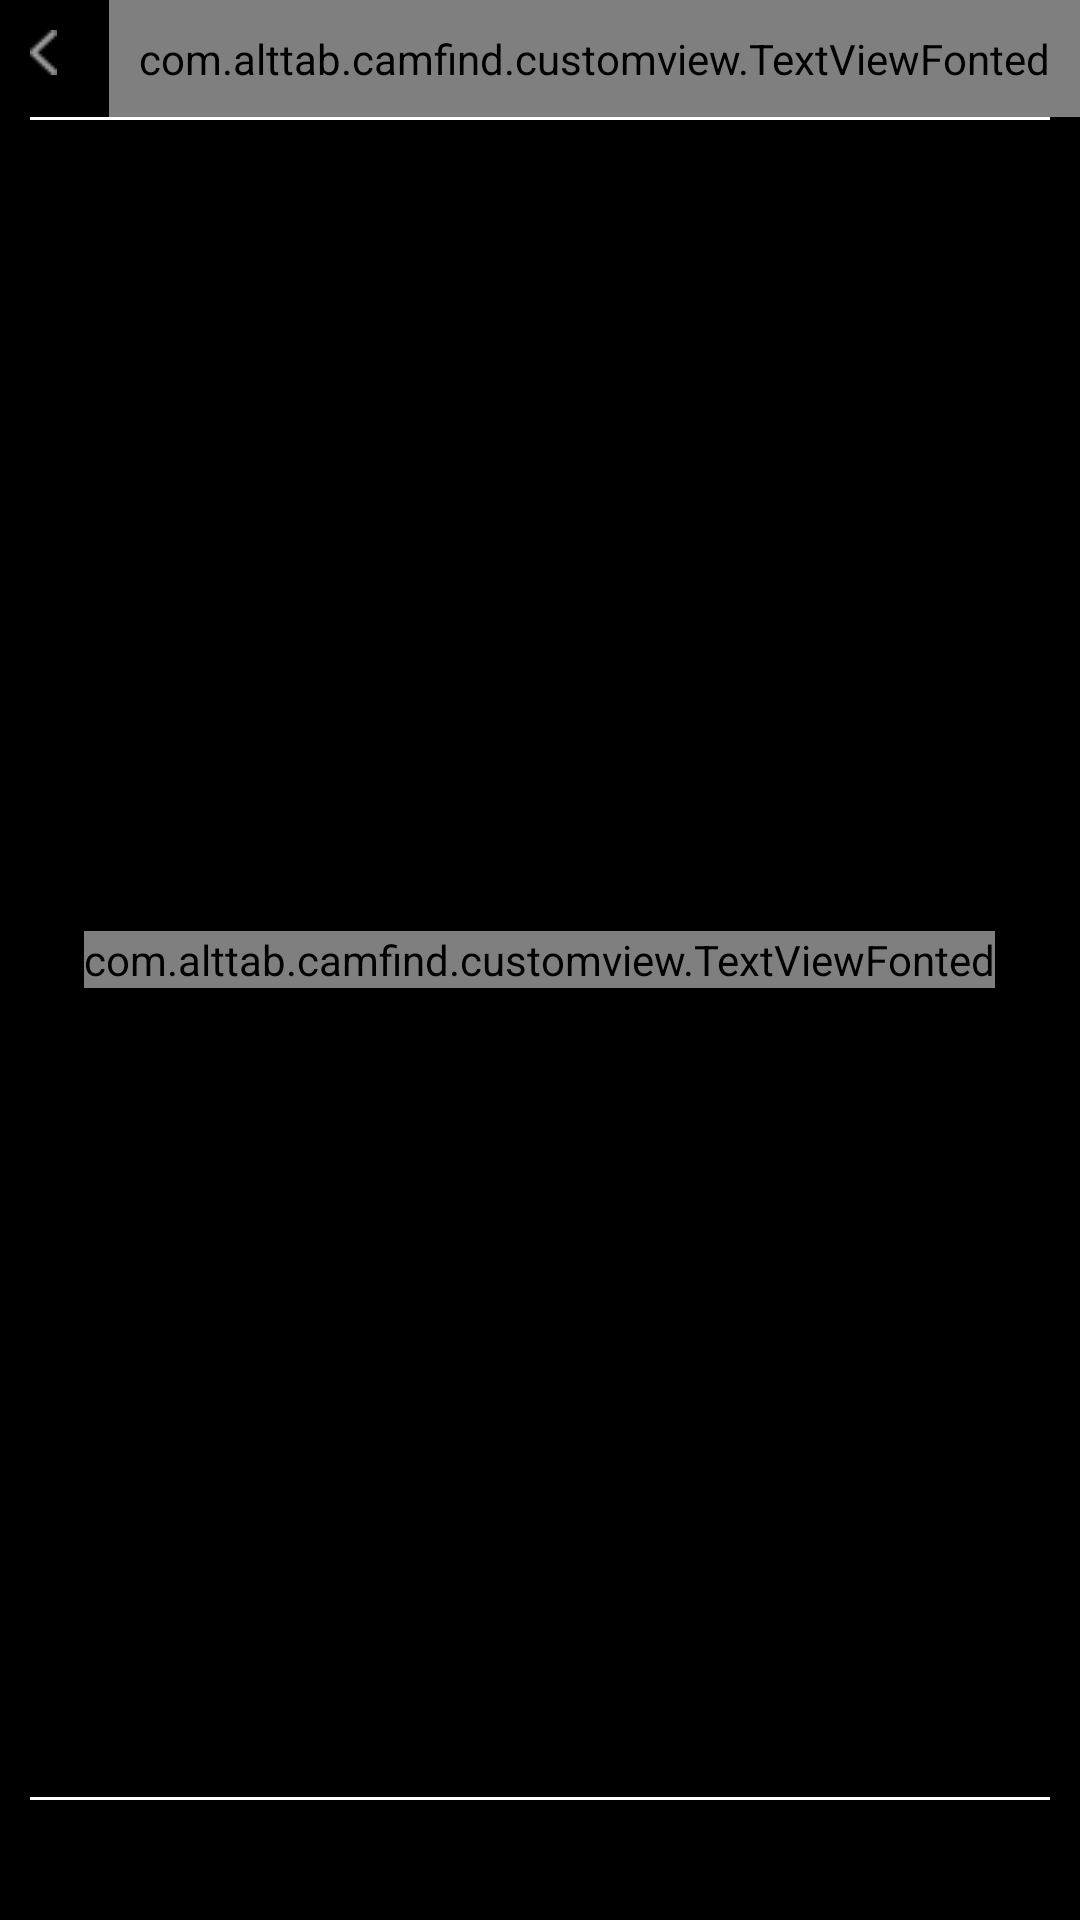

Layout XML and referenced resources for this Android screen:
<!-- AndroidManifest.xml: fallback theme Theme.MaterialComponents.DayNight.NoActionBar -->
<!-- res/layout/moreinfo_screen.xml -->
<RelativeLayout xmlns:android="http://schemas.android.com/apk/res/android"
    xmlns:app="http://schemas.android.com/apk/res-auto"
    android:layout_width="match_parent"
    android:layout_height="match_parent"
    android:background="#000000" >

    <ImageView
        android:id="@+id/ivPrevious"
        android:layout_width="wrap_content"
        android:layout_height="wrap_content"
        android:layout_alignParentLeft="true"
        android:layout_margin="10dp"
        android:background="@drawable/left_arrow"
        android:contentDescription="@string/app_name" />

    <com.alttab.camfind.customview.TextViewFonted
        android:id="@+id/txtTitle"
        android:layout_width="wrap_content"
        android:layout_height="wrap_content"
        android:layout_alignParentRight="true"
        android:layout_alignParentTop="true"
        android:padding="10dp"
        android:text="@string/about_reservation"
        android:textColor="@color/white_color"
        android:textSize="18sp"
        app:font="proximanal.otf" />

    <View
        android:layout_width="match_parent"
        android:layout_height="1dp"
        android:layout_below="@+id/txtTitle"
        android:layout_marginLeft="10dp"
        android:layout_marginRight="10dp"
        android:background="@color/white_color" />

    <com.alttab.camfind.customview.TextViewFonted
        android:id="@+id/txtContent"
        android:layout_width="wrap_content"
        android:layout_height="wrap_content"
        android:layout_centerInParent="true"
        android:layout_margin="10dp"
        android:text="@string/camfind_moreinfo"
        android:textColor="@color/white_color"
        android:textSize="16sp" />

    <View
        android:layout_width="match_parent"
        android:layout_height="1dp"
        android:layout_alignParentBottom="true"
        android:layout_marginBottom="40dp"
        android:layout_marginLeft="10dp"
        android:layout_marginRight="10dp"
        android:background="@color/white_color" />

</RelativeLayout>
<!-- resources referenced by this layout -->
<resources>
  <color name="white_color">#ffffff</color>
  <!-- drawable left_arrow: png bitmap (drawable, 2976 bytes) -->
  <string name="about_reservation">About Your Reservation</string>
  <string name="app_name">CamFinder</string>
  <string name="camfind_moreinfo">Camfind uses something known as Reservation system in order to offer first time users best experience possible while maintaining quality as grow.\n\n When you first run CamFind,you are placed in line behind others that have installed the app before you.You can see your place by checking in periodically and running the CamFind app.\n\n We are working rapidly towards growing our service and we appriciate our patience as we work through these growing pains.</string>
</resources>
